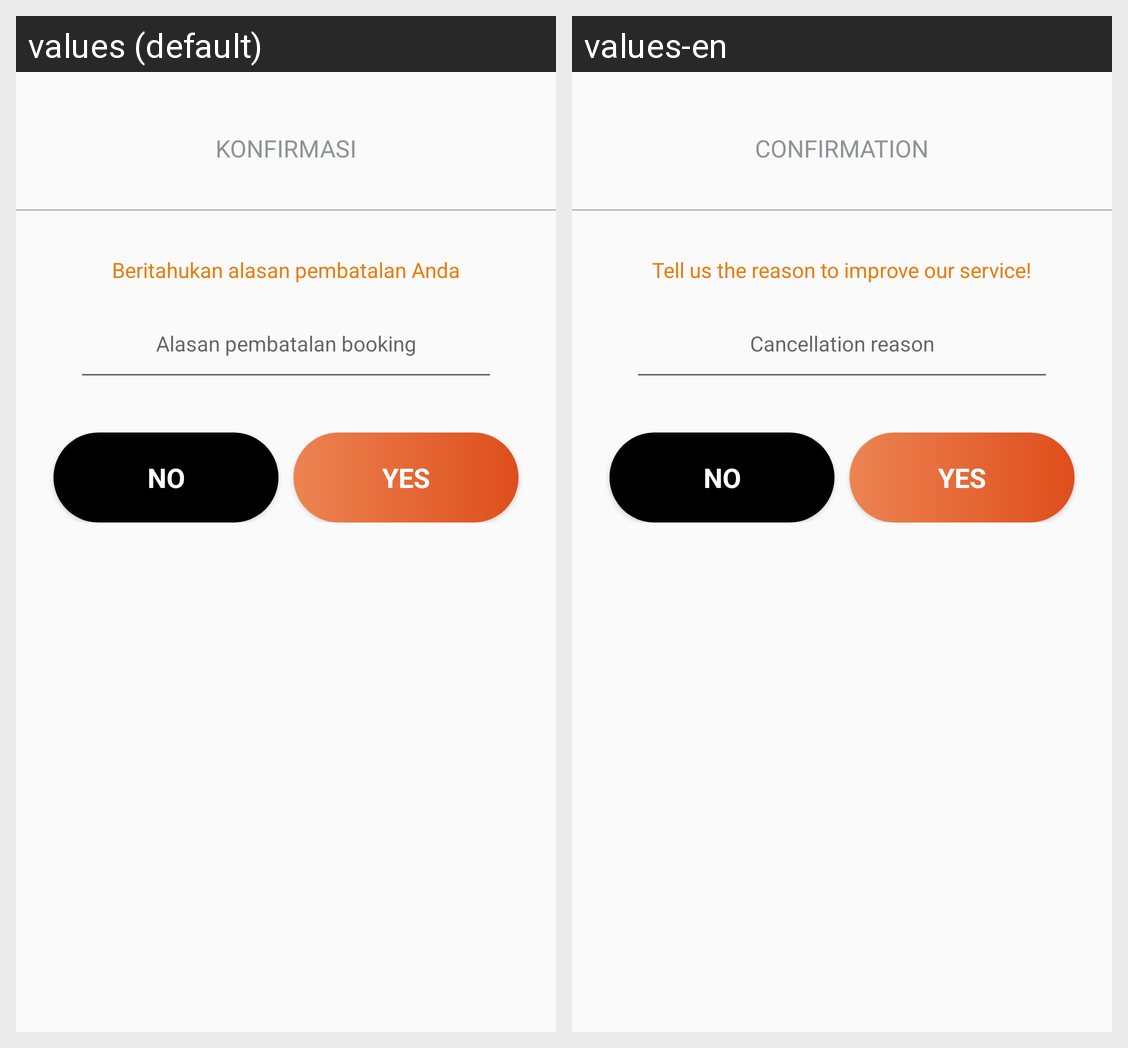

Strings drawn on this Android screen and how each of the app's shown locales translates them:
Android screen res/layout/cancel_booking_layout_2.xml rendered under 2 locales, left to right: values (default), values-en. Device: Nexus 5 (rendered at 1080×1920; each locale shown at half size, 540×960, under a caption strip naming it); theme AppTheme.
Strings drawn on this screen, with the default value and each locale's value (text and hints the layout hard-codes, and strings that could not be matched under every locale, appear in the picture but are not listed):

confirmation
  values: Konfirmasi
  values-en: Confirmation

cancel_booking_3
  values: Beritahukan alasan pembatalan Anda
  values-en: Tell us the reason to improve our service!

cancel_booking_reason_hint
  values: Alasan pembatalan booking
  values-en: Cancellation reason

no
  values: No
  values-en: No

yes
  values: Yes
  values-en: Yes
